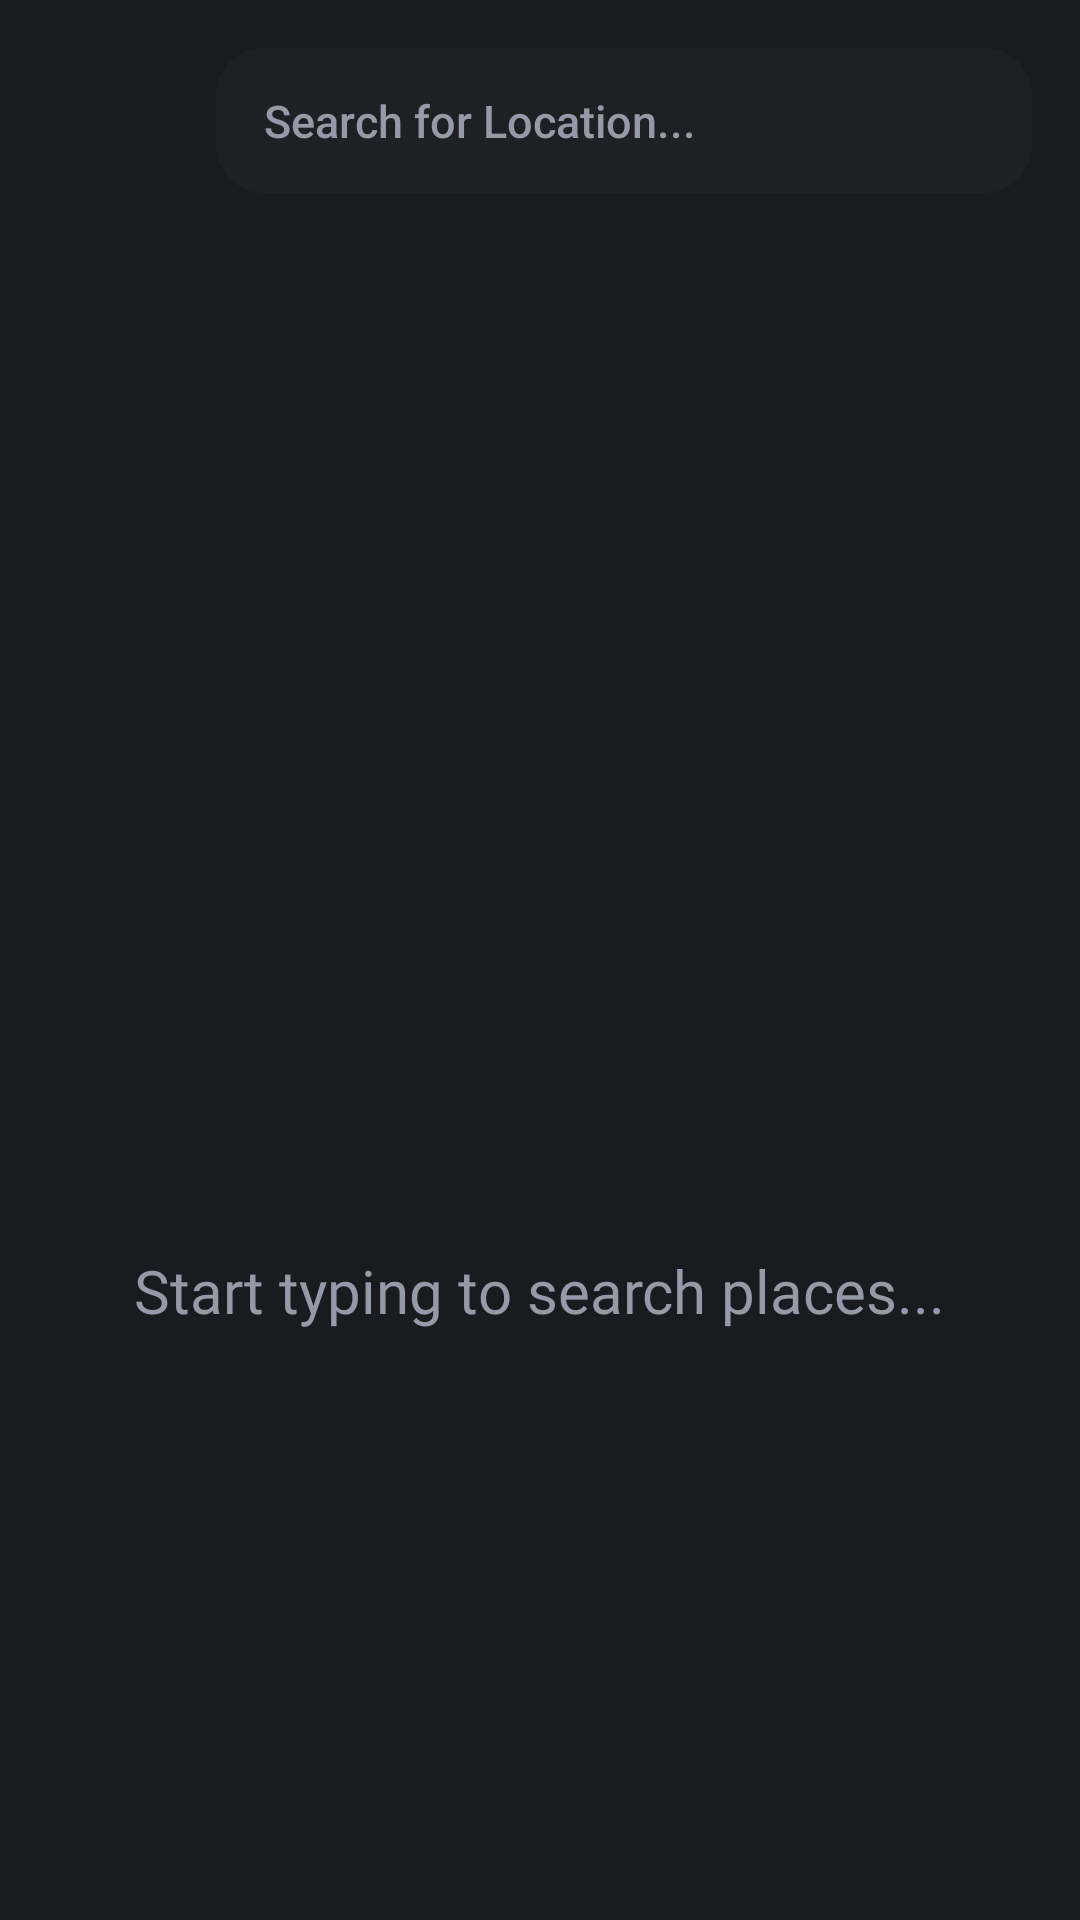

Layout XML and referenced resources for this Android screen:
<!-- AndroidManifest.xml: application theme Theme.MADProject -->
<!-- res/layout/fragment_trsearch.xml -->
<?xml version="1.0" encoding="utf-8"?>
<FrameLayout xmlns:android="http://schemas.android.com/apk/res/android"
    xmlns:app="http://schemas.android.com/apk/res-auto"
    xmlns:tools="http://schemas.android.com/tools"
    android:layout_width="match_parent"
    android:layout_height="match_parent"
    android:background="@color/mainBackground"
    tools:context=".pages.travel_routes.TRSearch">

    <LinearLayout
        android:layout_width="match_parent"
        android:layout_height="match_parent"
        android:orientation="vertical">

        <View
            android:layout_width="match_parent"
            android:layout_height="8dp" />

        <LinearLayout
            android:layout_width="match_parent"
            android:layout_height="wrap_content"
            android:layout_gravity="center_horizontal"
            android:paddingTop="8dp"
            android:paddingBottom="8dp">

            <View
                android:layout_width="12dp"
                android:layout_height="match_parent" />

            <Button
                android:id="@+id/ReturnButton"
                android:layout_width="48dp"
                android:layout_height="48dp"
                android:layout_gravity="center_vertical"
                android:background="@drawable/arrow_left_thin"
                android:text="@string/blank"
                app:backgroundTint="@color/white" />

            <View
                android:layout_width="12dp"
                android:layout_height="match_parent" />

            <EditText
                android:id="@+id/TRSearchBar"
                android:layout_width="match_parent"
                android:layout_height="wrap_content"
                android:layout_gravity="center_vertical"
                android:layout_weight="1"
                android:background="@drawable/round_box"
                android:backgroundTint="@color/backgroundPanel"
                android:fontFamily="sans-serif-medium"
                android:hint="Search for Location..."
                android:inputType="text"
                android:paddingLeft="16dp"
                android:paddingTop="14dp"
                android:paddingBottom="14dp"
                android:textColor="#FFFFFF"
                android:textColorHint="@color/hintGray"
                android:textSize="15sp" />

            <View
                android:layout_width="16dp"
                android:layout_height="match_parent" />

        </LinearLayout>

        <View
            android:layout_width="match_parent"
            android:layout_height="8dp" />

        <FrameLayout
            android:layout_width="match_parent"
            android:layout_height="wrap_content"
            android:layout_gravity="center"
            android:layout_weight="1"
            android:orientation="vertical">

            <LinearLayout
                android:layout_width="wrap_content"
                android:layout_height="wrap_content"
                android:layout_gravity="center"
                android:orientation="vertical"
                android:paddingBottom="60dp">

                <ImageView
                    android:id="@+id/startTypingImage"
                    android:layout_width="200dp"
                    android:layout_height="200dp"
                    android:layout_gravity="center"
                    app:srcCompat="@drawable/magnifying_glass"
                    app:tint="@color/hintGray" />

                <TextView
                    android:id="@+id/startTyping"
                    android:layout_width="wrap_content"
                    android:layout_height="wrap_content"
                    android:layout_gravity="center"
                    android:fontFamily="@font/albertsans6_semibold"
                    android:text="Start typing to search places..."
                    android:textColor="@color/hintGray"
                    android:textSize="20sp" />
            </LinearLayout>

            <androidx.recyclerview.widget.RecyclerView
                android:id="@+id/TravelRoutesRV"
                android:layout_width="372dp"
                android:layout_height="match_parent"
                android:layout_gravity="center" />

        </FrameLayout>

    </LinearLayout>

</FrameLayout>
<!-- resources referenced by this layout -->
<resources>
  <color name="backgroundPanel">#1F2023</color>
  <color name="hintGray">#9599A8</color>
  <color name="mainBackground">#1A1B1F</color>
  <color name="white">#FFFFFF</color>
  <!-- drawable round_box (drawable) -->
  <?xml version="1.0" encoding="utf-8"?>
      <shape xmlns:android="http://schemas.android.com/apk/res/android">
          <corners android:radius="16dp"/>
      </shape>
  <string name="blank">‎</string>
  <style name="Theme.MADProject" parent="Theme.MaterialComponents.DayNight.NoActionBar">
          
          <item name="colorPrimary">@color/black</item>
          <item name="colorPrimaryVariant">@color/black</item>
          <item name="colorOnPrimary">@color/black</item>
          
          <item name="android:statusBarColor">?attr/colorPrimaryVariant</item>
          
      </style>
  <color name="black">#000000</color>
</resources>
